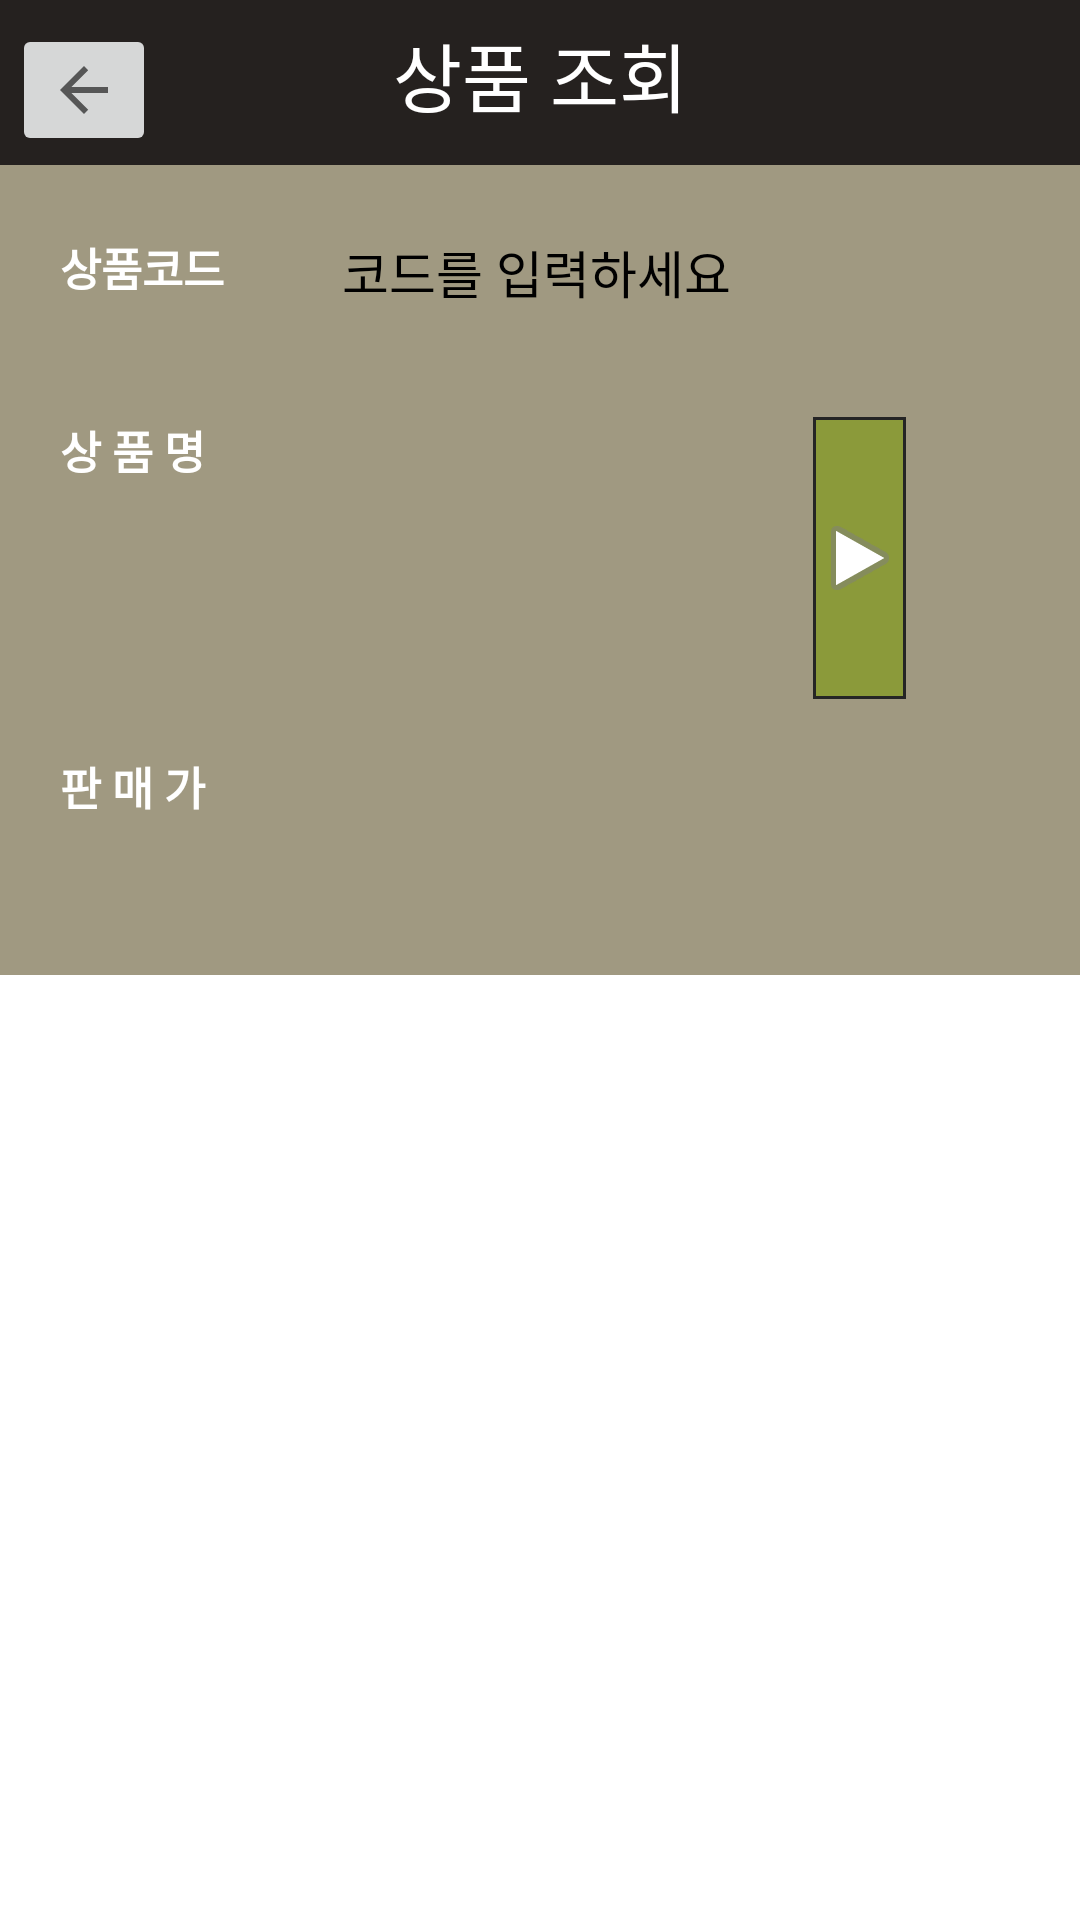

Here is an Android app screen rendered from its layout file. Give the layout XML and the strings, colors and styles it references.
<!-- AndroidManifest.xml: application theme AppTheme -->
<!-- res/layout/activity_product_view.xml -->
<?xml version="1.0" encoding="utf-8"?>
<androidx.constraintlayout.widget.ConstraintLayout xmlns:android="http://schemas.android.com/apk/res/android"
    xmlns:app="http://schemas.android.com/apk/res-auto"
    xmlns:tools="http://schemas.android.com/tools"
    android:layout_width="match_parent"
    android:layout_height="match_parent"
    android:background="@color/white"
    android:focusable="true"
    android:focusableInTouchMode="true"
    tools:context="com.orgapda.product.Product_view">

    <androidx.appcompat.widget.Toolbar
        android:id="@+id/toolbar5"
        android:layout_width="match_parent"
        android:layout_height="55dp"
        android:background="#25211F"
        android:minHeight="?attr/actionBarSize"
        android:theme="?attr/actionBarTheme"
        app:layout_constraintStart_toStartOf="parent"
        app:layout_constraintTop_toTopOf="parent" />

    <View
        android:id="@+id/view"
        android:layout_width="0dp"
        android:layout_height="270dp"
        android:background="#A09981"
        app:layout_constraintEnd_toEndOf="parent"
        app:layout_constraintHorizontal_bias="0.0"
        app:layout_constraintStart_toStartOf="parent"
        app:layout_constraintTop_toBottomOf="@+id/toolbar5"

        />

    <ImageButton
        android:id="@+id/imageButton15"
        android:layout_width="wrap_content"
        android:layout_height="wrap_content"
        android:layout_marginStart="4dp"
        android:layout_marginTop="8dp"
        android:src="?attr/homeAsUpIndicator"
        app:layout_constraintStart_toStartOf="parent"
        app:layout_constraintTop_toTopOf="parent" />

    <TextView
        android:id="@+id/textView45"
        android:layout_width="match_parent"
        android:layout_height="50dp"
        android:gravity="center"

        android:text="상품 조회"
        android:textColor="#ffffff"
        android:textSize="25dp"
        app:layout_constraintStart_toStartOf="parent"
        app:layout_constraintTop_toTopOf="parent" />

    <ImageButton
        android:id="@+id/imageButton"
        android:layout_width="33dp"
        android:layout_height="96dp"
        android:layout_marginStart="10dp"
        android:layout_marginTop="138dp"
        android:background="@drawable/border2"

        android:src="@android:drawable/ic_media_play"
        app:layout_constraintStart_toEndOf="@+id/textView3"
        app:layout_constraintTop_toTopOf="parent" />

    <EditText
        android:id="@+id/productfake"
        android:layout_width="24dp"
        android:layout_height="18dp"
        android:layout_marginStart="384dp"
        android:layout_marginTop="60dp"
        android:background="@null"
        android:ems="10"
        android:inputType="textPersonName"
        android:nextFocusDown="@+id/EditText"
        app:layout_constraintStart_toStartOf="parent"
        app:layout_constraintTop_toTopOf="parent" />

    <EditText
        android:id="@+id/EditText"
        android:layout_width="146dp"
        android:layout_height="28dp"

        android:layout_marginStart="14dp"
        android:ems="10"
        android:layout_marginTop="78dp"
        android:background="@null"
        android:inputType="text"
        android:minHeight="48dp"
        app:layout_constraintStart_toEndOf="@+id/textView"
        app:layout_constraintTop_toTopOf="parent"/>



    <EditText
        android:id="@+id/productedittext"
        android:layout_width="179dp"
        android:layout_height="28dp"
        android:layout_marginStart="10dp"
        android:layout_marginTop="24dp"
        android:background="@null"
        android:ems="10"
        android:inputType="textPersonName"
        android:minHeight="48dp"
        android:nextFocusDown="@+id/EditText"
        android:textSize="20dp"
        app:layout_constraintStart_toEndOf="@+id/textView"
        app:layout_constraintTop_toTopOf="@+id/view" />

    <TextView
        android:id="@+id/textView"
        android:layout_width="79dp"
        android:layout_height="29dp"
        android:layout_marginStart="20dp"
        android:layout_marginTop="78dp"
        android:text="상품코드"
        android:textAppearance="@style/TextAppearance.AppCompat.Body1"
        android:textColor="@color/white"

        android:textSize="15sp"
        android:textStyle="bold"
        app:layout_constraintStart_toStartOf="parent"
        app:layout_constraintTop_toTopOf="parent"
        tools:ignore="MissingConstraints" />

    <TextView
        android:id="@+id/textView5"
        android:layout_width="79dp"
        android:layout_height="29dp"
        android:layout_marginStart="20dp"
        android:layout_marginTop="32dp"
        android:text="상 품 명"
        android:textAppearance="@style/TextAppearance.AppCompat.Body1"
        android:textColor="@color/white"
        android:textSize="15sp"
        android:textStyle="bold"
        app:layout_constraintStart_toStartOf="parent"
        app:layout_constraintTop_toBottomOf="@+id/textView"
        tools:ignore="MissingConstraints" />

    <TextView
        android:id="@+id/textView7"
        android:layout_width="79dp"
        android:layout_height="29dp"
        android:layout_marginStart="20dp"
        android:layout_marginTop="83dp"
        android:text="판 매 가"
        android:textAppearance="@style/TextAppearance.AppCompat.Body1"
        android:textColor="@color/white"
        android:textSize="15sp"
        android:textStyle="bold"
        app:layout_constraintStart_toStartOf="parent"
        app:layout_constraintTop_toBottomOf="@+id/textView5"
        tools:ignore="MissingConstraints" />

    <TextView
        android:id="@+id/textView2"
        android:layout_width="151dp"
        android:layout_height="30dp"
        android:layout_marginStart="10dp"
        android:layout_marginTop="78dp"
        android:background="@drawable/border"
        android:text="코드를 입력하세요"
        android:textColor="@android:color/black"
        android:textSize="17sp"
        android:paddingLeft="5dp"

        app:layout_constraintStart_toEndOf="@+id/textView"
        app:layout_constraintTop_toTopOf="parent" />

    <TextView
        android:id="@+id/textView3"
        android:layout_width="151dp"
        android:layout_height="90dp"
        android:layout_marginStart="10dp"
        android:layout_marginTop="32dp"
        android:background="@drawable/border"
        android:textColor="@android:color/black"
        android:textSize="17sp"
        android:paddingLeft="5dp"
        app:layout_constraintStart_toEndOf="@+id/textView5"
        app:layout_constraintTop_toBottomOf="@+id/textView2"
        tools:ignore="MissingConstraints" />

    <TextView
        android:id="@+id/textView6"
        android:layout_width="151dp"
        android:layout_height="32dp"
        android:layout_marginStart="10dp"
        android:layout_marginTop="20dp"
        android:background="@drawable/border"
        android:textColor="@android:color/black"
        android:textSize="17sp"
        android:paddingLeft="5dp"
        app:layout_constraintStart_toEndOf="@+id/textView7"
        app:layout_constraintTop_toBottomOf="@+id/textView3" />


</androidx.constraintlayout.widget.ConstraintLayout>
<!-- resources referenced by this layout -->
<resources>
  <!-- drawable border2 (drawable) -->
  <?xml version="1.0" encoding="utf-8"?>
  <layer-list xmlns:android="http://schemas.android.com/apk/res/android">
  
      <item android:bottom="1dp" android:left="1dp" android:right="1dp" android:top="1dp">
  
  
          <shape android:shape="rectangle"
              >
              <stroke android:width="1dp" android:color="#252525" /> <solid android:color="#8B9A3A" />
  
  
  
  
          </shape>
      </item>
  
  
  
  
  
  </layer-list>
  <style name="AppTheme" parent="Theme.MaterialComponents.DayNight.DarkActionBar">
          
          <item name="colorPrimary">@color/purple_500</item>
          <item name="colorPrimaryVariant">@color/purple_700</item>
          <item name="colorOnPrimary">@color/white</item>
          
          <item name="colorSecondary">@color/teal_200</item>
          <item name="colorSecondaryVariant">@color/teal_700</item>
          <item name="colorOnSecondary">@color/black</item>
          
          <item name="android:statusBarColor" tools:targetApi="l">?attr/colorPrimaryVariant</item>
  
          
          <item name="windowActionBar">false</item>
          <item name="windowNoTitle">true</item>
      </style>
  <!-- not gathered from this repository: default colours our renderer supplied (Android Studio template values) -->
  <color name="purple_500">#FF6200EE</color>
  <color name="purple_700">#FF3700B3</color>
  <color name="teal_200">#FF03DAC5</color>
  <color name="teal_700">#FF018786</color>
  <color name="black">#FF000000</color>
  <color name="white">#FFFFFFFF</color>
</resources>
